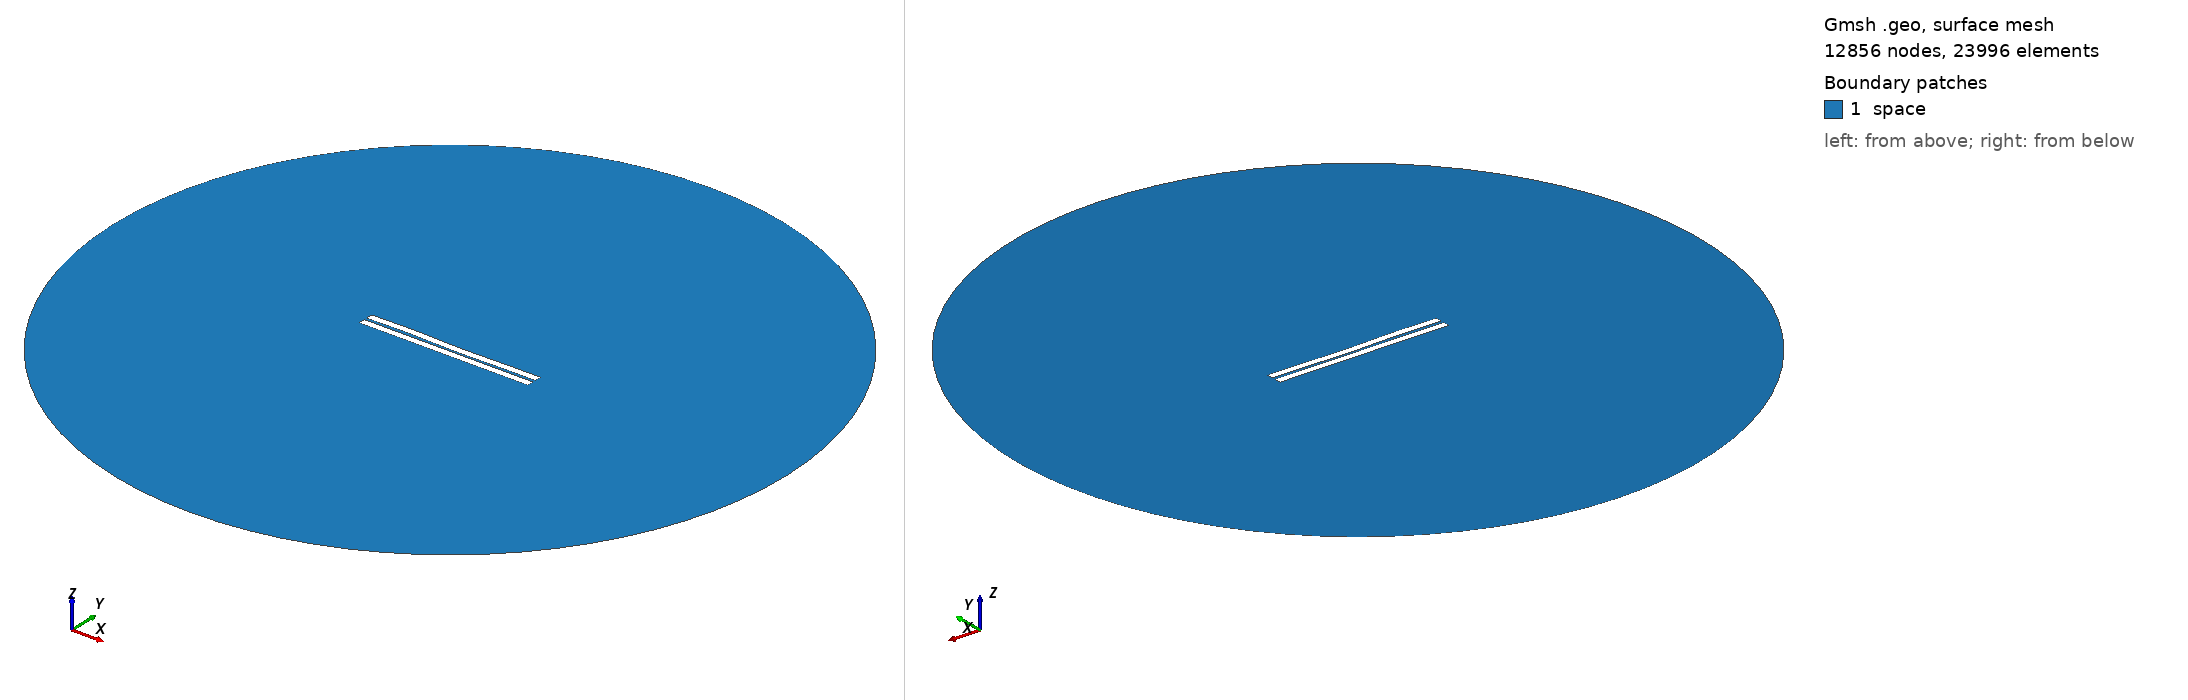

Gmsh geometry script, surface-meshed: 12856 nodes, 23996 surface elements. Boundary patches (legend numbers): 1 space. Left view from above one corner, right view from below the opposite corner. Legend entries are the model's physical surfaces. The drawing asked Gmsh for element sizes between 1% and 20% of the model's largest extent; the script's own settings can give other sizes.

=== 175.geo (drawn) ===
//---------------------------------------
// Geometry kernel
//---------------------------------------

SetFactory("OpenCASCADE");



//---------------------------------------
// Parameters of the geometry
//---------------------------------------

// Overetch of the upper plate
overetch = 0.0;

// Distance between the plates
distance = 1.5;

// Discretization over the x axis (for the deformation)
nx = 50; 

// Length of the plate
L = 100 - overetch; 

// Number of modes
n = 4; 

// 1st mode coefficient
coeff(1) = -0.075;
beta(1) = 0.596864 * 3.1415926535 / L;

// 2nd mode coefficient
coeff(2) = -0.075;
beta(2) = 1.49418 * 3.1415926535 / L;

// 3rd mode coefficient
coeff(3) = 0.15;
beta(3) = 2.50025 * 3.1415926535 / L;

// 4th mode coefficient
coeff(4) = 0.15;
beta(4) = 3.49999 * 3.1415926535 / L;



//---------------------------------------
// Upper plate (deformed rectangle)
//---------------------------------------

// Coordiantes of the upper plate
xmin = -50;
xmax = 50 - overetch;

// Height of the upper plate
yheight = 4 - 2 * overetch;

// Indexes of the points
UpperID[] = {};
LowerID[] = {};
LeftID[] = {};
RightID[] = {};

// Point index
p = 1;

// Horizontal edges
For i In {1:nx}
    x = xmin + (i-1)*(xmax - xmin)/(nx-1);

    y_bottom = distance / 2 + overetch;
    For j In {1:n}
        C = (Cosh(beta(j)*L) + Cos(beta(j)*L)) / (Sinh(beta(j)*L) + Sin(beta(j)*L));
        y_bottom  = y_bottom + coeff(j) * (Cosh(beta(j)*(x+50)) - Cos(beta(j)*(x+50)) - C * (Sinh(beta(j)*(x+50)) - Sin(beta(j)*(x+50))));
    EndFor

    y_top = y_bottom + yheight;

    Point(p) = {x, y_top, 0, 1.0};
    UpperID[i] = p;
    p = p + 1;

    Point(p) = {x, y_bottom, 0, 1.0};
    LowerID[i] = p;
    p = p + 1;
EndFor

// Create point lists
UpperPts[] = {}; LowerPts[] = {};
For i In {1:nx}
  UpperPts[] += {UpperID[i]};
  LowerPts[] += {LowerID[i]};
EndFor

// Build splines
Spline(1) = {UpperPts[]};
Spline(2) = {LowerPts[]};
Line(3) = {LowerPts[nx-1], UpperPts[nx-1]};
Line(4) = {LowerPts[0], UpperPts[0]};

// Build the plane surface
Curve Loop(1) = {2, 3, -1, -4};
Plane Surface(1) = {1};



//---------------------------------------
// Lower plate (rectangle)
//---------------------------------------

// Vertices
Point(1001) = {-50, -1, 0, 1.0};
Point(1002) = { 50, -1, 0, 1.0};
Point(1003) = { 50,  -5, 0, 1.0};
Point(1004) = {-50,  -5, 0, 1.0};

// Edges
Line(5) = {1001, 1002};
Line(6) = {1002, 1003};
Line(7) = {1003, 1004};
Line(8) = {1004, 1001};

// Plane surface
Line Loop(2) = {5, 6, 7, 8};
Plane Surface(2) = {2}; 



//---------------------------------------
// Outer (fictious) boundary
//---------------------------------------

// Points
Point(1005) = {0, 0, 0};       // Center
Point(1006) = {200, 0, 0};     // Start point
Point(1007) = {0, 200, 0};     // 90 degrees
Point(1008) = {-200, 0, 0};    // 180 degrees
Point(1009) = {0, -200, 0};    // 270 degrees

// Circle arcs (each needs start, center, end)
Circle(9) = {1006, 1005, 1007};
Circle(10) = {1007, 1005, 1008};
Circle(11) = {1008, 1005, 1009};
Circle(12) = {1009, 1005, 1006};

// Plane surface for the entire domain
Curve Loop(3) = {9, 10, 11, 12};
Surface(3) = {3};

// Subtract the plates from the whole domain to obtain the actual domain where we want to solve the equations
BooleanDifference{ Surface{3}; Delete; }{ Surface{1}; Surface{2}; Delete; }




//---------------------------------------
// Transfinite Lines/Curves
//---------------------------------------

// Set the number of points on the boundaries
r = 7;

// Plates
Transfinite Curve {1, 2} = 50*r Using Progression 1;
Transfinite Curve {3, 4} = 2*r Using Progression 1;
Transfinite Line {5, 7} = 50*r Using Progression 1;
Transfinite Line {6, 8} = 2*r Using Progression 1;

// Outer boundary
Transfinite Line {9, 10, 11, 12} = 20 Using Progression 1;



//---------------------------------------
// Physical groups
//---------------------------------------                

// Physical curves (boundaries)
Physical Line("force_segment", 10) = {2};
Physical Line("upper_plate", 11) = {1, 3, 4};
Physical Line("lower_plate", 12) = {5, 6, 7, 8};
Physical Line("boundary", 20) = {9, 10, 11, 12};

// Physical Surfaces
Physical Surface("space", 30) = {3};



//---------------------------------------
// 6. Generate the Mesh
//---------------------------------------

// 2D mesh generation
Mesh 2;
